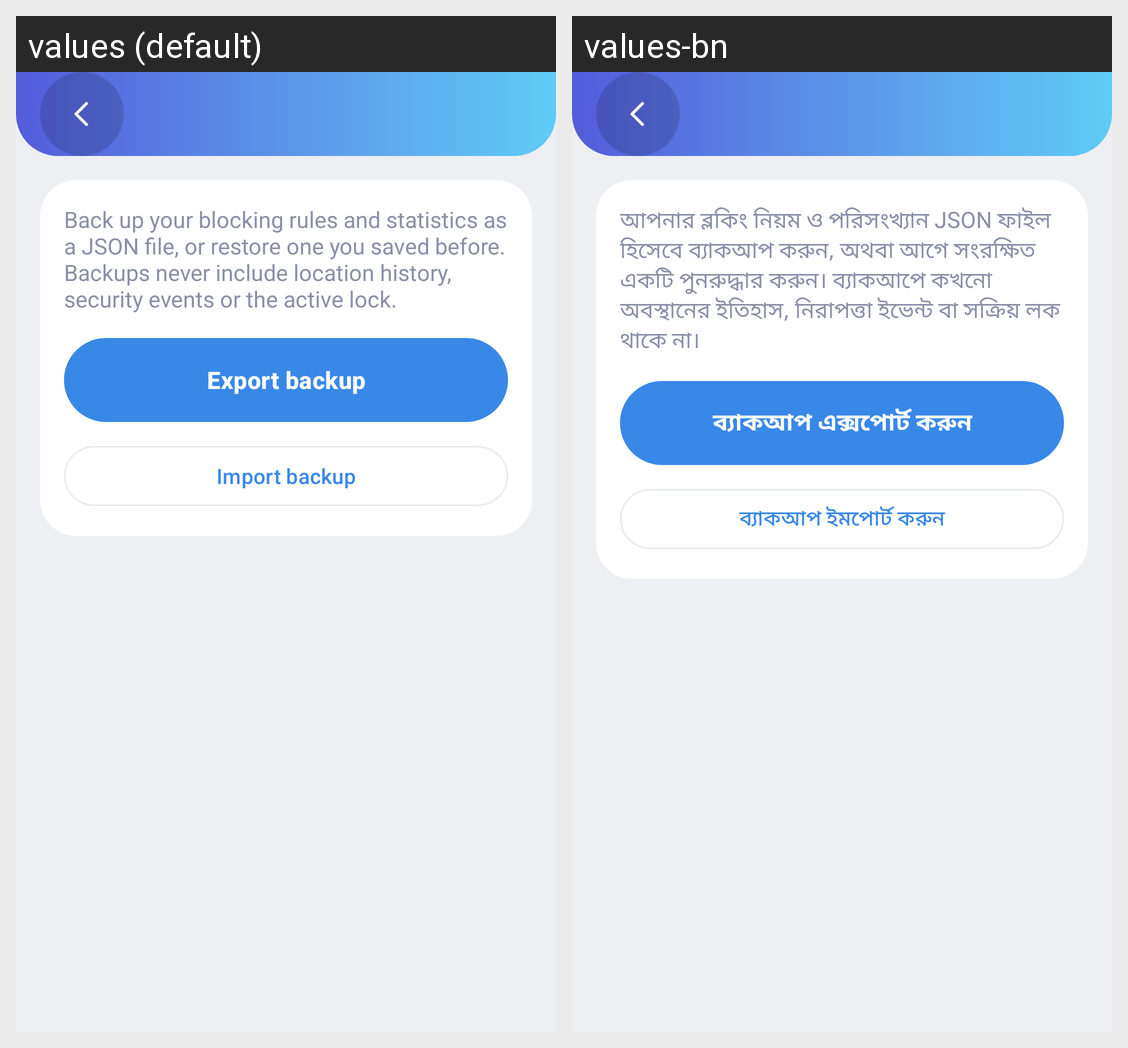

This grid shows one Android layout under two languages. Give, for every string resource on the screen, its name, the default text and each shown locale's text.
Android screen res/layout/activity_backup_restore.xml rendered under 2 locales, left to right: values (default), values-bn. Device: Nexus 5 (rendered at 1080×1920; each locale shown at half size, 540×960, under a caption strip naming it); theme Theme.PureLock.White.
Strings drawn on this screen, with the default value and each locale's value (text and hints the layout hard-codes, and strings that could not be matched under every locale, appear in the picture but are not listed):

sf_set_backup_desc
  values: Back up your blocking rules and statistics as a JSON file, or restore one you saved before. Backups never include location history, security events or the active lock.
  values-bn: আপনার ব্লকিং নিয়ম ও পরিসংখ্যান JSON ফাইল হিসেবে ব্যাকআপ করুন, অথবা আগে সংরক্ষিত একটি পুনরুদ্ধার করুন। ব্যাকআপে কখনো অবস্থানের ইতিহাস, নিরাপত্তা ইভেন্ট বা সক্রিয় লক থাকে না।

sf_set_backup_export
  values: Export backup
  values-bn: ব্যাকআপ এক্সপোর্ট করুন

sf_set_backup_import
  values: Import backup
  values-bn: ব্যাকআপ ইমপোর্ট করুন
